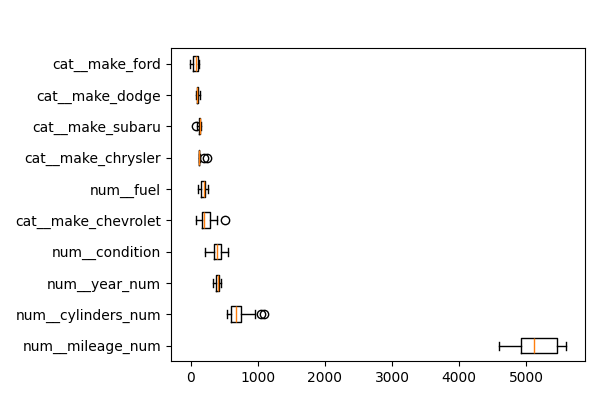

Data behind this chart, as committed beside it:
feature, importances_mean
num__mileage_num, 5152
num__cylinders_num, 717.5
num__year_num, 402
num__condition, 400.8
cat__make_chevrolet, 235.1
num__fuel, 192.3
cat__make_chrysler, 134.7
cat__make_subaru, 132
cat__make_dodge, 103.8
cat__make_ford, 68.27
cat__make_land rover, 50.32
cat__make_nissan, 35.75
cat__make_hyundai, 27.54
num__transmission, 27.32
cat__make_bmw, 21.12
cat__make_ram, 17.11
cat__make_tesla, 12.39
cat__make_lexus, 7.808
cat__make_gmc, 5.837
cat__make_volkswagen, 2.378
cat__make_mercedes benz, 0.5756
cat__make_mazda, 0.2342
cat__make_fiat, 0.0
cat__make_chevy, 0.0
cat__make_amc, 0.0
cat__make_acura, 0.0
cat__make_saturn, 0.0
cat__make_saab, 0.0
cat__make_hyundia, 0.0
cat__make_hyandia, 0.0
cat__make_freightliner, 0.0
cat__make_buick, 0.0
cat__make_hummer, 0.0
cat__make_honda, 0.0
cat__make_cadillac, 0.0
cat__make_mercedes, 0.0
cat__make_maserati, 0.0
cat__make_jeep, 0.0
cat__make_kia, 0.0
cat__make_international, 0.0
cat__make_infiniti, 0.0
cat__make_infinity, 0.0
cat__make_suzuki, 0.0
cat__make_toyota, 0.0
cat__make_mercedez-benz, 0.0
cat__make_mercury, 0.0
cat__make_lincoln, 0.0
cat__make_pontiac, 0.0
cat__make_mitsubishi, 0.0
cat__make_mini, 0.0
cat__make_volvo, 0.0
cat__make_vw, 0.0
cat__make_porsche, 0.0
cat__make_scion, 0.0
cat__make_audi, -0.2562
num__title_status, -0.2586
cat__make_mercedes-benz, -0.9677
cat__make_jaguar, -114.8
